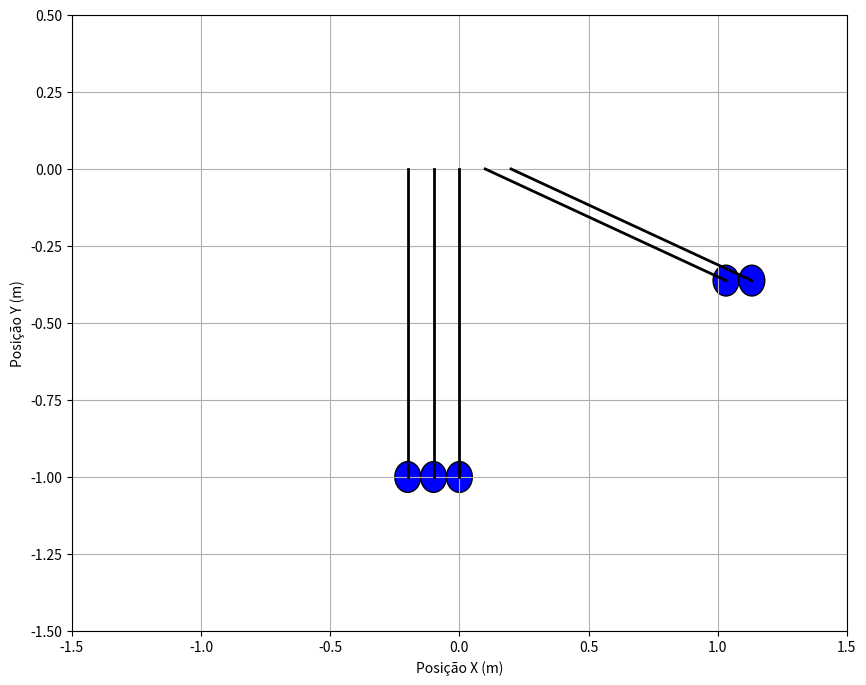

Generate this figure with matplotlib:
import numpy as np
import matplotlib.pyplot as plt
from matplotlib.animation import FuncAnimation
from matplotlib.patches import Circle

d = 0.1           
l = 1.0           
m = 0.3           
g = 9.8           
N = 5 #numero de esferas            
k = 10**7           

t_max = 5.0
dt = 0.0001
n_steps = int(t_max / dt)


fix_points_x = np.array([(i - N//2) * d for i in range(N)])
fix_points_y = np.zeros(N)


pos = np.zeros((N, 2, n_steps))  
vel = np.zeros((N, 2, n_steps))  


initial_angle = 1.2 
for i in range(N):
    if i == 3 or i == 4:  
        pos[i, :, 0] = [fix_points_x[i] + l * np.sin(initial_angle), -l * np.cos(initial_angle)]
    else:
        pos[i, :, 0] = [fix_points_x[i], -l]



def collision_force(dx, dy):
    dist = np.sqrt(dx**2 + dy**2)
    if dist < d:
        direction_x = dx / dist
        direction_y = dy / dist
        overlap = d - dist
        force = k * overlap
        return force * direction_x, force * direction_y
    # se nao ocorrer a colisão
    return 0, 0

for t in range(n_steps - 1):
    for i in range(N):
        ax, ay = 0, -g
        xi, yi = pos[i, :, t]
        
        dx = xi - fix_points_x[i]
        dy = yi - fix_points_y[i]
        dist = np.sqrt(dx**2 + dy**2)
        if dist > 0:
            v2 = vel[i, 0, t]**2 + vel[i, 1, t]**2
            tension = m * v2 / dist + m * g * (-dy) / dist
            ax += -tension * dx / dist
            ay += -tension * dy / dist
        
        for j in range(N):
            if i != j:
                dx = pos[i, 0, t] - pos[j, 0, t]
                dy = pos[i, 1, t] - pos[j, 1, t]
                fx, fy = collision_force(dx, dy)
                ax += fx / m
                ay += fy / m

        vel[i, 0, t+1] = vel[i, 0, t] + ax * dt
        vel[i, 1, t+1] = vel[i, 1, t] + ay * dt

        new_x = pos[i, 0, t] + vel[i, 0, t+1] * dt
        new_y = pos[i, 1, t] + vel[i, 1, t+1] * dt
        new_dx = new_x - fix_points_x[i]
        new_dy = new_y - fix_points_y[i]
        new_dist = np.sqrt(new_dx**2 + new_dy**2)
        if new_dist > 0:
            scale = l / new_dist
            pos[i, 0, t+1] = fix_points_x[i] + new_dx * scale
            pos[i, 1, t+1] = fix_points_y[i] + new_dy * scale

fig, ax = plt.subplots(figsize=(10, 8))
ax.set_xlim(-1.5 * l, 1.5 * l)
ax.set_ylim(-1.5 * l, 0.5 * l)
ax.grid()

lines = [ax.plot([], [], 'k-', lw=2)[0] for _ in range(N)]
circles = [Circle((0, 0), d/2, fc='blue', ec='black') for _ in range(N)]
for circ in circles:
    ax.add_patch(circ)


def update(frame):
    for i in range(N):
        x, y = pos[i, 0, frame], pos[i, 1, frame]
        circles[i].center = (x, y)
        lines[i].set_data([fix_points_x[i], x], [fix_points_y[i], y])
    return lines + circles

ani = FuncAnimation(fig, update, frames=range(0, n_steps, 50),
                    interval=20, blit=True)

plt.xlabel("Posição X (m)")
plt.ylabel("Posição Y (m)")
plt.show()